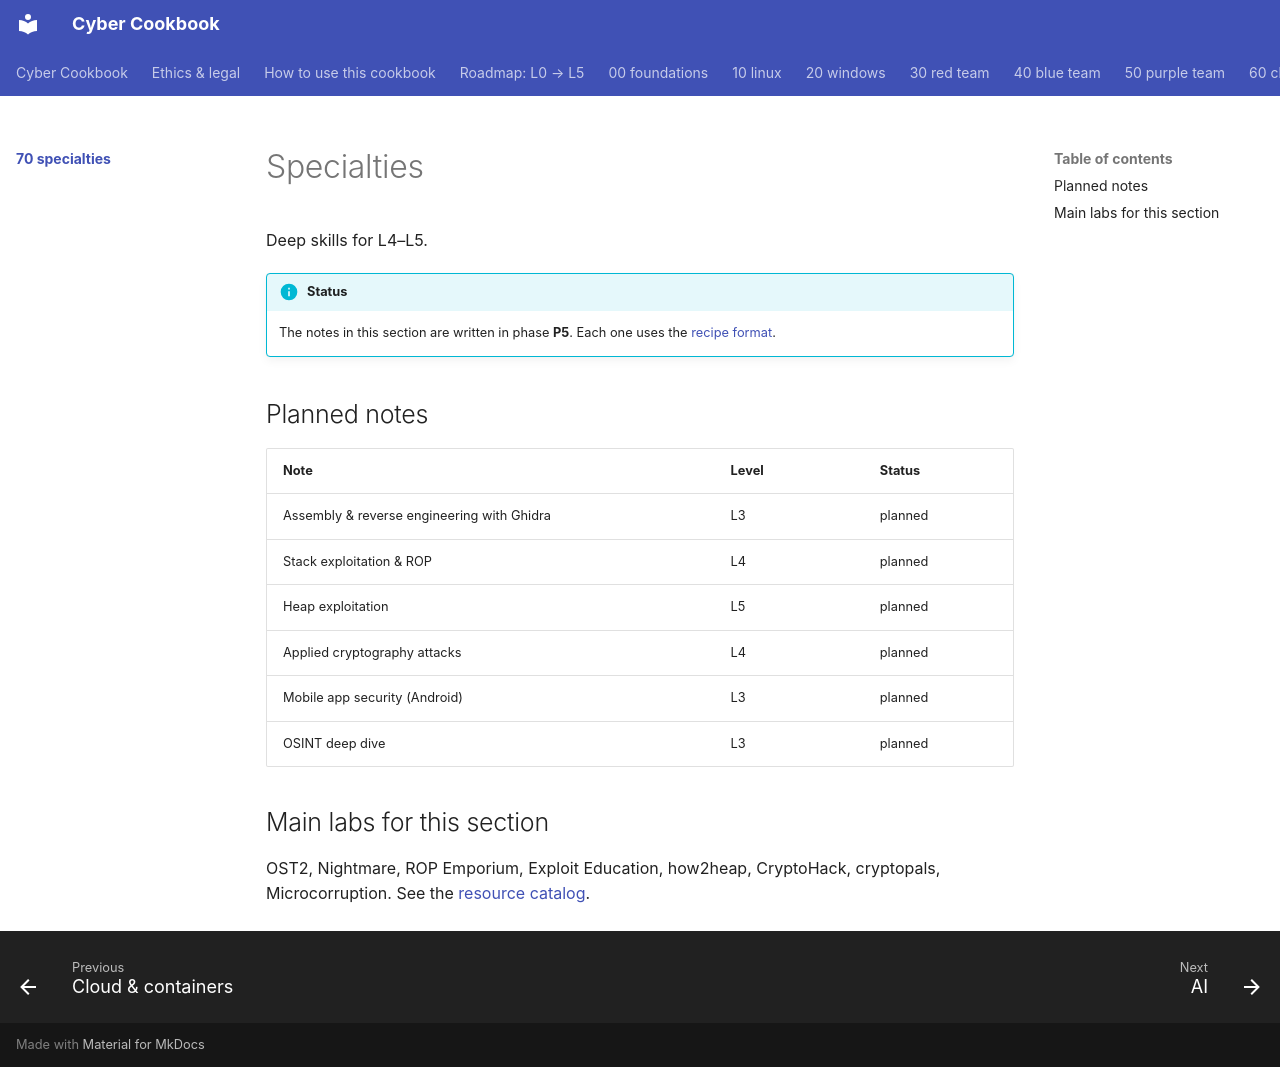

repository: premdon009/cyber-cookbook · page: 70-specialties/index.html · generator: mkdocs

# Specialties

Deep skills for L4–L5.

!!! info "Status"
    The notes in this section are written in phase **P5**. Each one uses the
    [recipe format](../note-templates/recipe.md).

## Planned notes

| Note | Level | Status |
|---|---|---|
| Assembly & reverse engineering with Ghidra | L3 | planned |
| Stack exploitation & ROP | L4 | planned |
| Heap exploitation | L5 | planned |
| Applied cryptography attacks | L4 | planned |
| Mobile app security (Android) | L3 | planned |
| OSINT deep dive | L3 | planned |

## Main labs for this section

OST2, Nightmare, ROP Emporium, Exploit Education, how2heap, CryptoHack, cryptopals, Microcorruption. See the [resource catalog](../resources/index.md).
